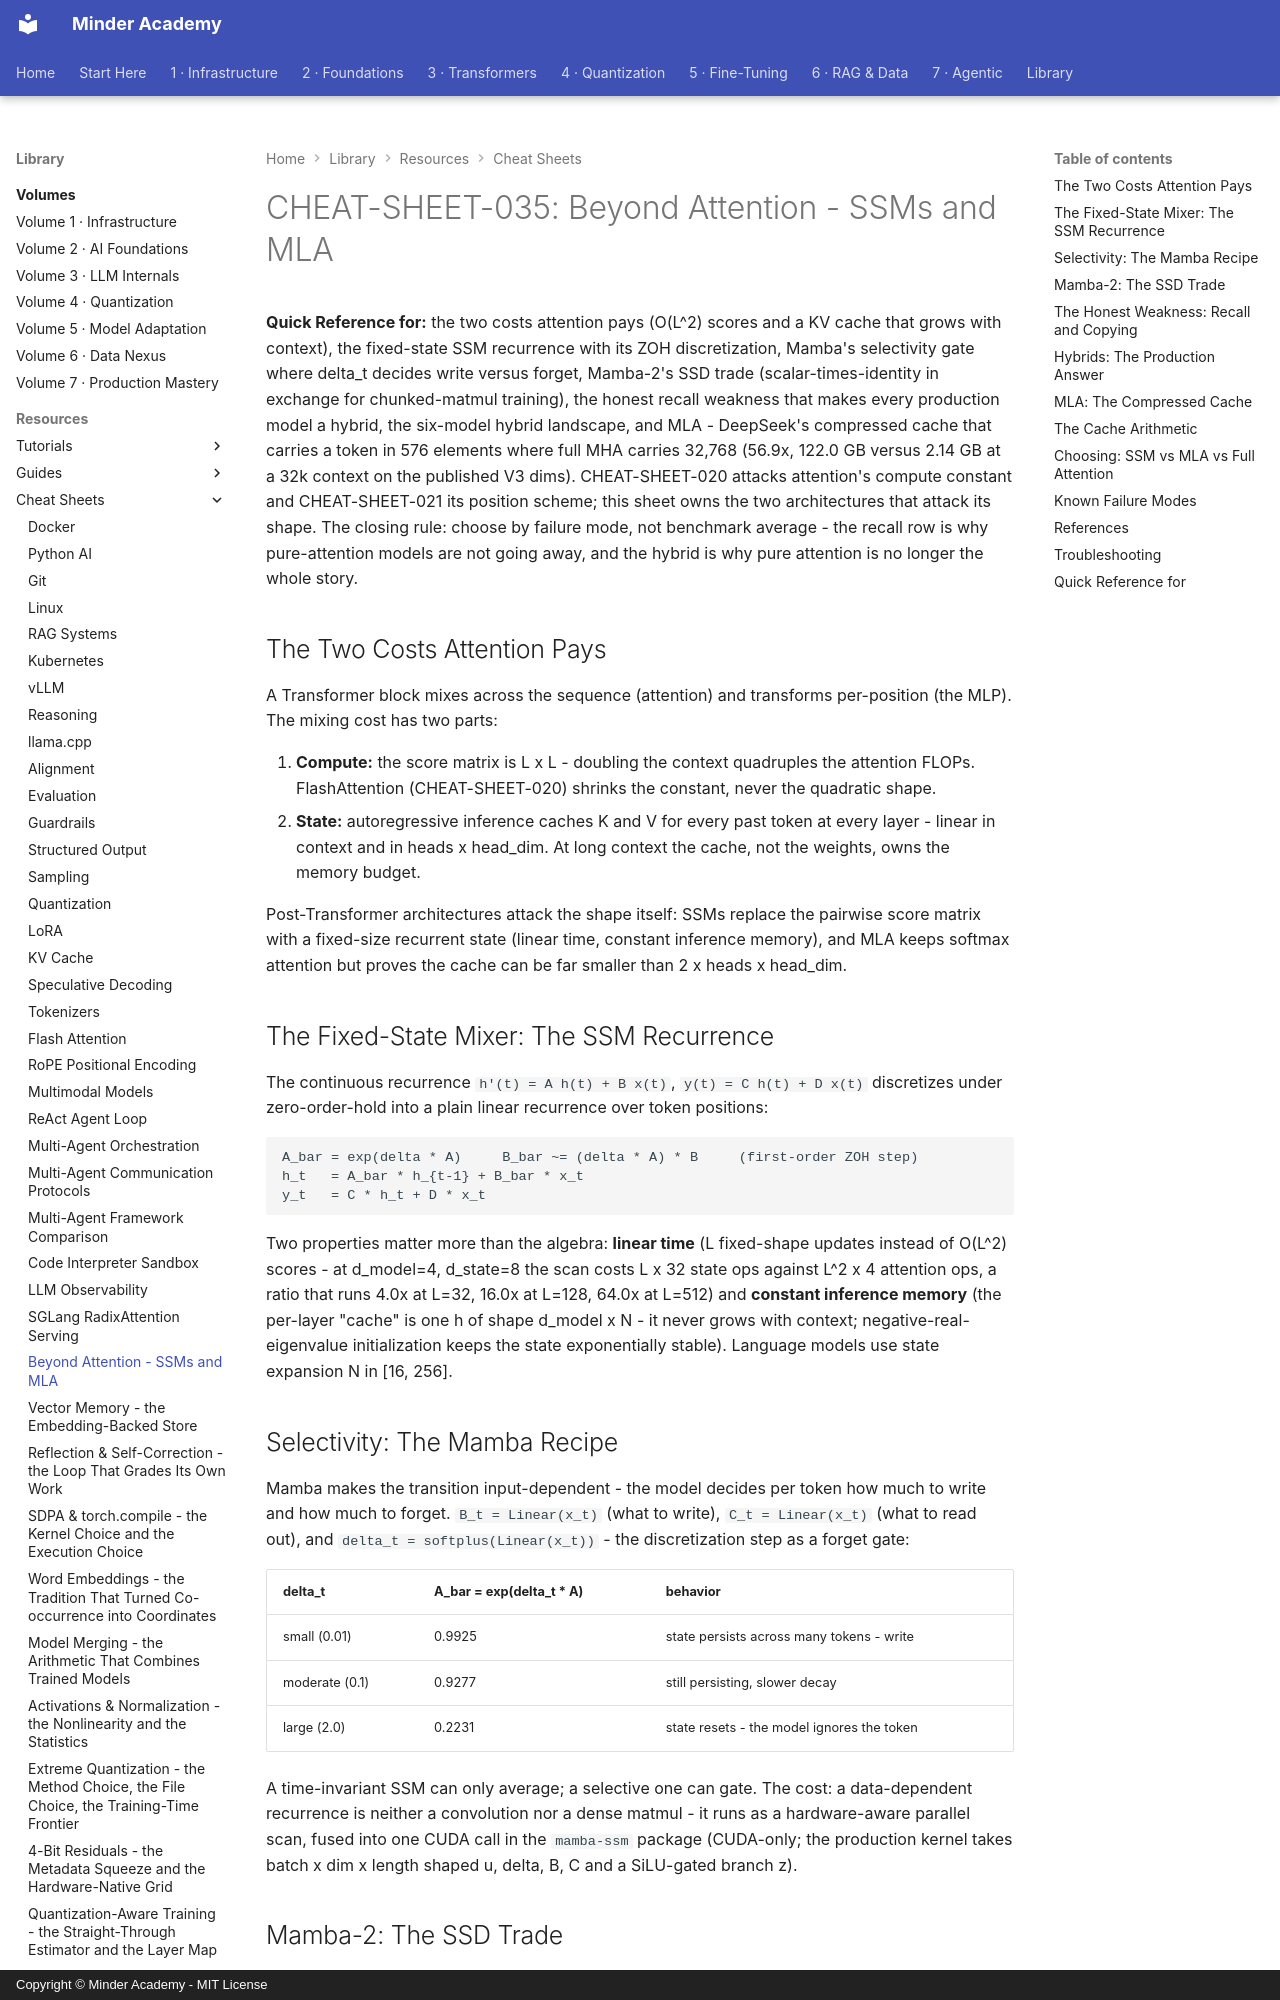

repository: minderhq/academy · page: learning-resources/cheat-sheets/CHEAT-SHEET-035-Beyond-Attention-SSMs-and-MLA/index.html · generator: mkdocs · copyright: Copyright © Minder Academy - MIT License

---
Document ID: CHEAT-SHEET-035
Title: "CHEAT-SHEET-035: Beyond Attention - SSMs and MLA"
Last Updated: 2026-10-23
Status: Complete
Difficulty: Advanced
Tags: ['cheatsheet', 'ssm', 'mla', 'transformers']
---

# CHEAT-SHEET-035: Beyond Attention - SSMs and MLA

**Quick Reference for:** the two costs attention pays (O(L^2) scores and a KV cache that grows with context), the fixed-state SSM recurrence with its ZOH discretization, Mamba's selectivity gate where delta_t decides write versus forget, Mamba-2's SSD trade (scalar-times-identity in exchange for chunked-matmul training), the honest recall weakness that makes every production model a hybrid, the six-model hybrid landscape, and MLA - DeepSeek's compressed cache that carries a token in 576 elements where full MHA carries 32,768 (56.9x, 122.0 GB versus 2.14 GB at a 32k context on the published V3 dims). CHEAT-SHEET-020 attacks attention's compute constant and CHEAT-SHEET-021 its position scheme; this sheet owns the two architectures that attack its shape. The closing rule: choose by failure mode, not benchmark average - the recall row is why pure-attention models are not going away, and the hybrid is why pure attention is no longer the whole story.

## The Two Costs Attention Pays

A Transformer block mixes across the sequence (attention) and transforms per-position (the MLP). The mixing cost has two parts:

1. **Compute:** the score matrix is L x L - doubling the context quadruples the attention FLOPs. FlashAttention (CHEAT-SHEET-020) shrinks the constant, never the quadratic shape.
2. **State:** autoregressive inference caches K and V for every past token at every layer - linear in context and in heads x head_dim. At long context the cache, not the weights, owns the memory budget.

Post-Transformer architectures attack the shape itself: SSMs replace the pairwise score matrix with a fixed-size recurrent state (linear time, constant inference memory), and MLA keeps softmax attention but proves the cache can be far smaller than 2 x heads x head_dim.

## The Fixed-State Mixer: The SSM Recurrence

The continuous recurrence `h'(t) = A h(t) + B x(t)`, `y(t) = C h(t) + D x(t)` discretizes under zero-order-hold into a plain linear recurrence over token positions:

```text
A_bar = exp(delta * A)     B_bar ~= (delta * A) * B     (first-order ZOH step)
h_t   = A_bar * h_{t-1} + B_bar * x_t
y_t   = C * h_t + D * x_t
```

Two properties matter more than the algebra: **linear time** (L fixed-shape updates instead of O(L^2) scores - at d_model=4, d_state=8 the scan costs L x 32 state ops against L^2 x 4 attention ops, a ratio that runs 4.0x at L=32, 16.0x at L=128, 64.0x at L=512) and **constant inference memory** (the per-layer "cache" is one h of shape d_model x N - it never grows with context; negative-real-eigenvalue initialization keeps the state exponentially stable). Language models use state expansion N in [16, 256].

## Selectivity: The Mamba Recipe

Mamba makes the transition input-dependent - the model decides per token how much to write and how much to forget. `B_t = Linear(x_t)` (what to write), `C_t = Linear(x_t)` (what to read out), and `delta_t = softplus(Linear(x_t))` - the discretization step as a forget gate:

| delta_t | A_bar = exp(delta_t * A) | behavior |
|---|---|---|
| small (0.01) | 0.9925 | state persists across many tokens - write |
| moderate (0.1) | 0.9277 | still persisting, slower decay |
| large (2.0) | 0.2231 | state resets - the model ignores the token |

A time-invariant SSM can only average; a selective one can gate. The cost: a data-dependent recurrence is neither a convolution nor a dense matmul - it runs as a hardware-aware parallel scan, fused into one CUDA call in the `mamba-ssm` package (CUDA-only; the production kernel takes batch x dim x length shaped u, delta, B, C and a SiLU-gated branch z).
